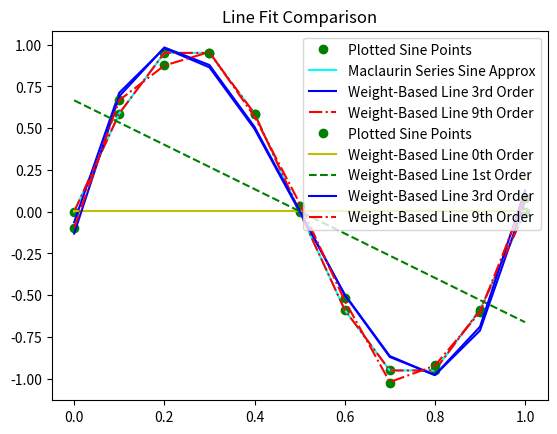
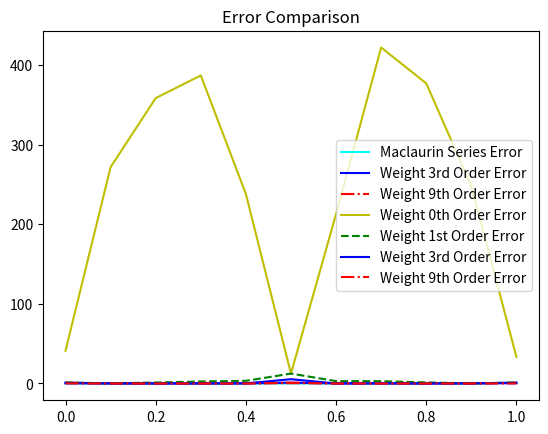

The script that saved these images, in order:
import numpy as np
import matplotlib.pyplot as plt
import math
import random

# Assignment 4, Problem 1, plot the graphs
print("Problem 1\n")
x = np.arange(0,1.1,0.1)
b = np.sin(2*np.pi*x)
plt.figure(0)
plt.plot(x,b,'go', label = "Plotted Sine Points")

# Fitting a third order polynomial line to the sine function
a = np.zeros([11,4])
a[:,0] = 1
a[:,1] = x
a[:,2] = x**2
a[:,3] = x**3
w = np.dot(np.linalg.inv(np.dot(a.T,a)),np.dot(a.T,b))
y = np.dot(a,w)

# Fitting a ninth order polynomial line to the sine function
a9 = np.zeros([11,10])
a9[:,0] = 1
a9[:,1] = x
a9[:,2] = x**2
a9[:,3] = x**3
a9[:,4] = x**4
a9[:,5] = x**5
a9[:,6] = x**6
a9[:,7] = x**7
a9[:,8] = x**8
a9[:,9] = x**9
w9 = np.dot(np.linalg.inv(np.dot(a9.T,a9)),np.dot(a9.T,b))
y9 = np.dot(a9,w9)


# Taylor series values for coefficients of a power series approx.
# f(x) = f(x)(x-c)^0 + f'(x)(x-c) + f''(x)(x-c)^2/2
maclaurin_series = []

for i in range(10):

    negative_component = (-1)**i
    top_component = (x*2*np.pi)**((2*i)+1)
    bottom_component = math.factorial((2*i) + 1)
    maclaurin_series.append(negative_component*(top_component/bottom_component))

maclaurin_series = sum(maclaurin_series)


# Line Fitting Plot
print("Maclaurin Series: \n{}\n".format(maclaurin_series))
plt.plot(x, maclaurin_series, 'cyan', label = "Maclaurin Series Sine Approx")

print("\n3rd Order Weight Coefficients: \n{}".format(y))
plt.plot(x, y, 'b', label = "Weight-Based Line 3rd Order")

print("\n9th Order Weight Coefficients: \n{}".format(y9))
plt.plot(x, y9, 'r-.', label = "Weight-Based Line 9th Order")

plt.title("Line Fit Comparison")
plt.legend()
plt.show()

# Error Plot
plt.figure(1)

m_error = np.abs((b-maclaurin_series)/(maclaurin_series+0.00000001))
w_error = np.abs((b - y)/y)
w9_error = np.abs((b - y9)/y9)
plt.title("Error Comparison")
plt.plot(x, m_error, "cyan", label = "Maclaurin Series Error")
plt.plot(x, w_error, "blue", label = "Weight 3rd Order Error")
plt.plot(x, w9_error, "r-.", label = "Weight 9th Order Error")
plt.legend()

plt.show()






# Problem 2
print("\nProblem 2:\n")
b = np.sin(2*np.pi*x) - 0.1 + 0.2*np.random.rand(1,11)
b = b.T
plt.figure(0)
plt.plot(x,b,'go', label = "Plotted Sine Points")

# Fitting a zero order polynomial line to the sine function
a0 = np.zeros([11,1])
a0[:,0] = 1
w0 = np.dot(np.linalg.inv(np.dot(a0.T,a0)),np.dot(a0.T,b))
y0 = np.dot(a0,w0)

# Fitting a first order polynomial line to the sine function
a1 = np.zeros([11,2])
a1[:,0] = 1
a1[:,1] = x
w1 = np.dot(np.linalg.inv(np.dot(a1.T,a1)),np.dot(a1.T,b))
y1 = np.dot(a1,w1)

# Fitting a third order polynomial line to the sine function
a = np.zeros([11,4])
a[:,0] = 1
a[:,1] = x
a[:,2] = x**2
a[:,3] = x**3
w = np.dot(np.linalg.inv(np.dot(a.T,a)),np.dot(a.T,b))
y = np.dot(a,w)

# Fitting a ninth order polynomial line to the sine function
a9 = np.zeros([11,10])
a9[:,0] = 1
a9[:,1] = x
a9[:,2] = x**2
a9[:,3] = x**3
a9[:,4] = x**4
a9[:,5] = x**5
a9[:,6] = x**6
a9[:,7] = x**7
a9[:,8] = x**8
a9[:,9] = x**9
w9 = np.dot(np.linalg.inv(np.dot(a9.T,a9)),np.dot(a9.T,b))
y9 = np.dot(a9,w9)

print("\n0th Order Weight Coefficients: \n{}".format(y0.T))
print("\n1st Order Weight Coefficients: \n{}".format(y1.T))
print("\n3rd Order Weight Coefficients: \n{}".format(y.T))
print("\n9th Order Weight Coefficients: \n{}".format(y9.T))


# Line Fitting Plot

plt.figure(0)
plt.plot(x, y0, 'y', label = "Weight-Based Line 0th Order")
plt.plot(x, y1, 'g--', label = "Weight-Based Line 1st Order")
plt.plot(x, y, 'b', label = "Weight-Based Line 3rd Order")
plt.plot(x, y9, 'r-.', label = "Weight-Based Line 9th Order")
plt.title("Line Fit Comparison")
plt.legend()

# Error Plot

plt.figure(1)

w0_error = np.abs((b - y0)/y0)
w1_error = np.abs((b - y1)/y1)
w_error = np.abs((b - y)/y)
w9_error = np.abs((b - y9)/y9)
plt.title("Error Comparison")

plt.plot(x, w0_error, "y", label = "Weight 0th Order Error")
plt.plot(x, w1_error, "g--", label = "Weight 1st Order Error")
plt.plot(x, w_error, "blue", label = "Weight 3rd Order Error")
plt.plot(x, w9_error, "r-.", label = "Weight 9th Order Error")
plt.legend()
plt.show()
